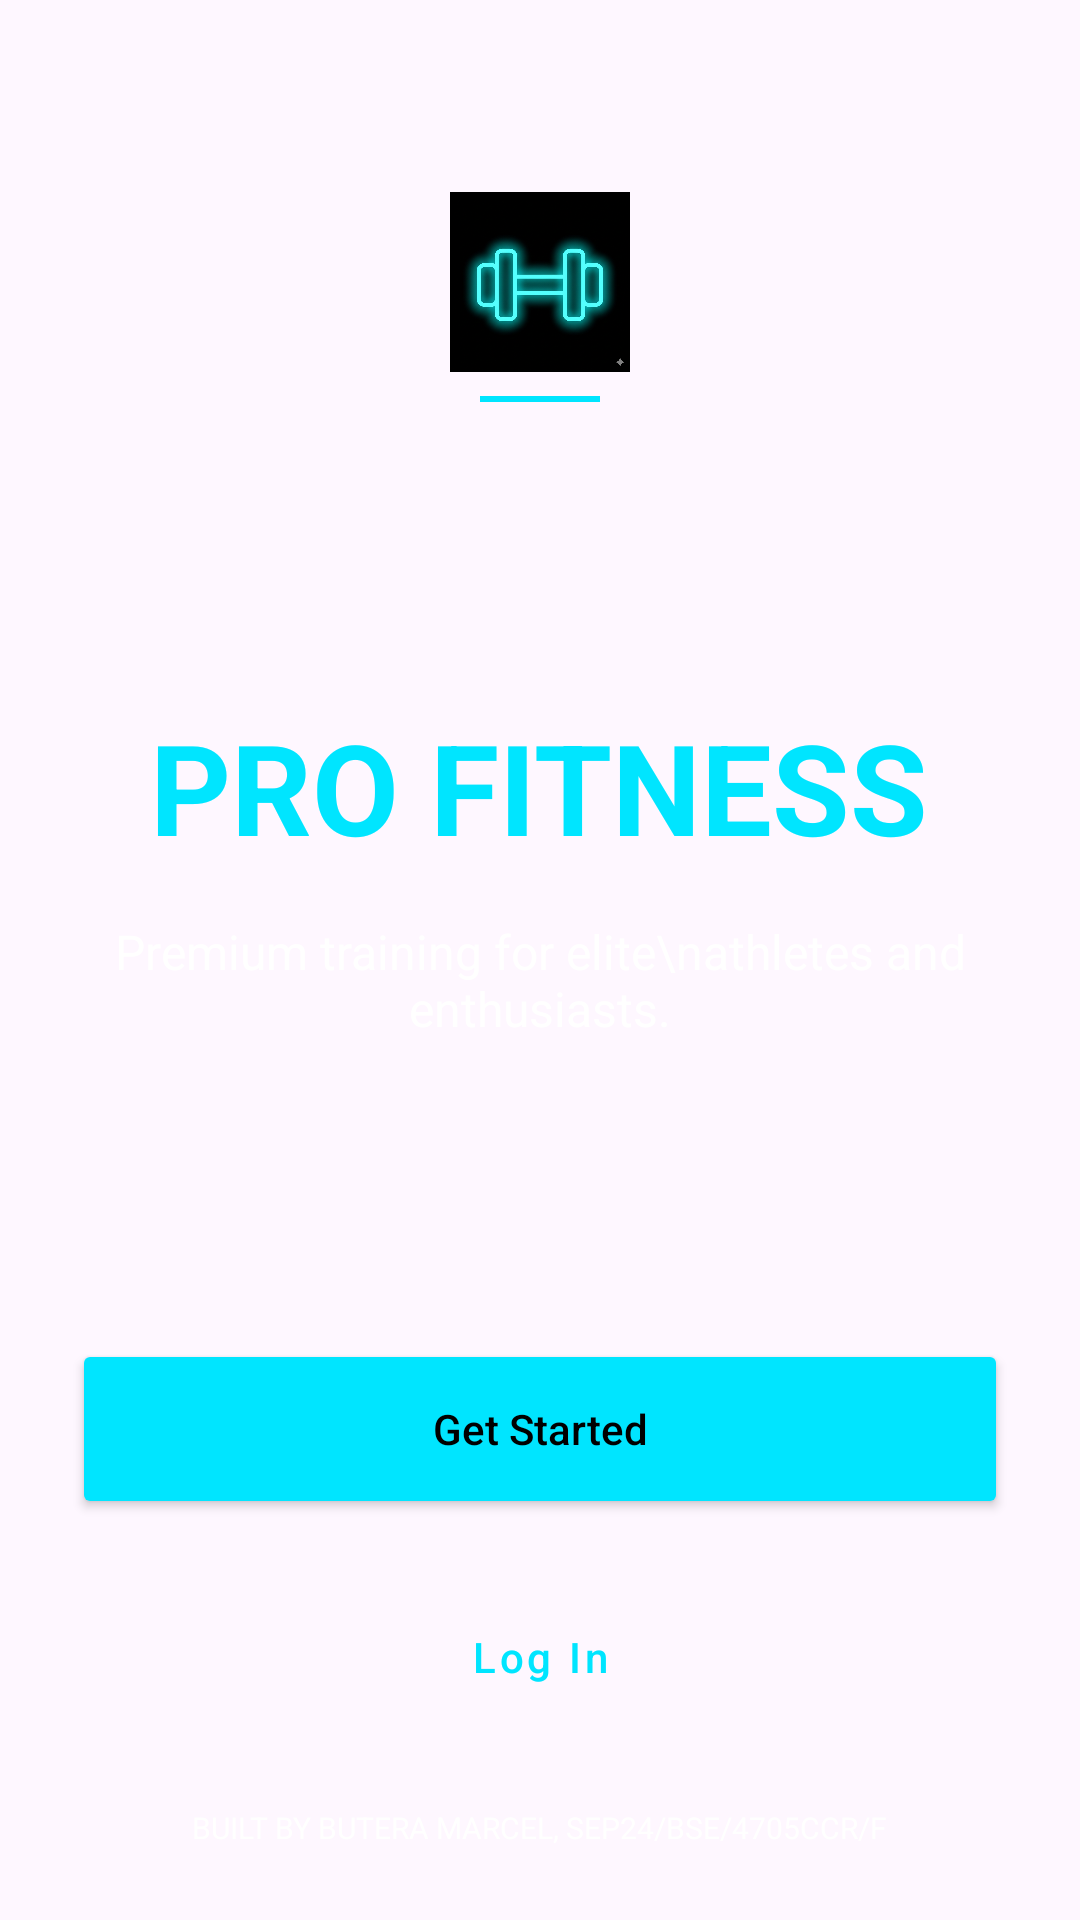

Here is an Android app screen rendered from its layout file. Give the layout XML and the strings, colors and styles it references.
<!-- AndroidManifest.xml: application theme Theme.ProFitness -->
<!-- res/layout/activity_welcome_screen.xml -->
<?xml version="1.0" encoding="utf-8"?>
<LinearLayout xmlns:android="http://schemas.android.com/apk/res/android"
    xmlns:app="http://schemas.android.com/apk/res-auto"
    xmlns:tools="http://schemas.android.com/tools"
    android:layout_width="match_parent"
    android:layout_height="match_parent"
    android:orientation="vertical"
    android:gravity="center_horizontal"
    android:background="@drawable/welcome_bg"
    android:padding="24dp"
    android:fitsSystemWindows="true"
    tools:context=".WelcomeActivity">

    <ImageView
        android:layout_width="60dp"
        android:layout_height="60dp"
        android:layout_marginTop="40dp"
        android:src="@drawable/welcome_dumbell"
         />

    <View
        android:layout_width="40dp"
        android:layout_height="2dp"
        android:layout_marginTop="8dp"
        android:background="#00E5FF" />

    <TextView
        android:layout_width="wrap_content"
        android:layout_height="wrap_content"
        android:layout_marginTop="100dp"
        android:text="PRO FITNESS"
        android:textColor="#00E5FF"
        android:textSize="42sp"
        android:textStyle="bold" />

    <TextView
        android:layout_width="wrap_content"
        android:layout_height="wrap_content"
        android:layout_marginTop="16dp"
        android:text="Premium training for elite\nathletes and enthusiasts."
        android:textAlignment="center"
        android:textColor="#FFFFFF"
        android:textSize="16sp" />

    <View
        android:layout_width="0dp"
        android:layout_height="0dp"
        android:layout_weight="1" />

    <Button
        android:id="@+id/btnGetStarted"
        android:layout_width="match_parent"
        android:layout_height="60dp"
        android:backgroundTint="#00E5FF"
        android:text="Get Started"
        android:textColor="#000000"
        android:textAllCaps="false"
        app:cornerRadius="30dp" />

    <Button
        android:id="@+id/btnLogin"
        style="@style/Widget.MaterialComponents.Button.OutlinedButton"
        android:layout_width="match_parent"
        android:layout_height="60dp"
        android:layout_marginTop="16dp"
        android:layout_marginBottom="20dp"
        android:text="Log In"
        android:textColor="#00E5FF"
        android:textAllCaps="false"
        app:cornerRadius="30dp"
        app:strokeColor="#00E5FF"
        app:strokeWidth="2dp" />

    <TextView
        android:layout_width="wrap_content"
        android:layout_height="wrap_content"
        android:text="BUILT BY BUTERA MARCEL, SEP24/BSE/4705CCR/F"
        android:textColor="#FFFFFFFF"

        android:textSize="10sp" />

</LinearLayout>
<!-- resources referenced by this layout -->
<resources>
  <!-- drawable welcome_dumbell: png bitmap (drawable, 730580 bytes) -->
  <style name="Theme.ProFitness" parent="android:Theme.Material.Light.NoActionBar" />
</resources>
